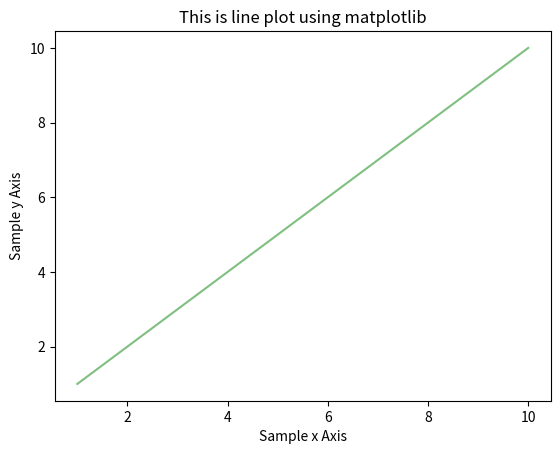

This figure's Python source:
from matplotlib import pyplot as plt
import numpy as np

x= np.array([1,2,3,4,5,6,7,8,9,10])
y= np.array([1,2,3,4,5,6,7,8,9,10])

#plt.scatter(x,y)
plt.plot(x,y,color='green',alpha=0.5,)

plt.xlabel('Sample x Axis')  
plt.ylabel('Sample y Axis')  
plt.title('This is line plot using matplotlib') 

plt.show()